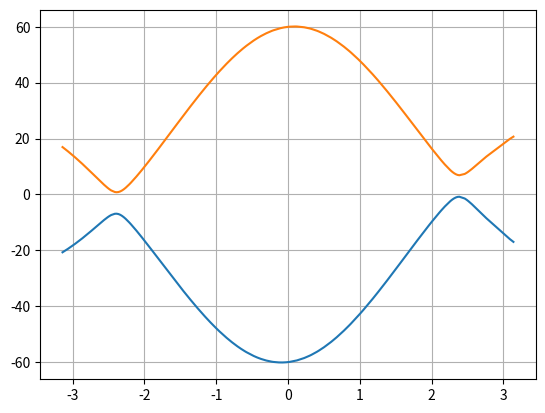

Reproduce this figure in Python.
#!/usr/bin/python

import sys
import numpy as np
import matplotlib.pyplot as plt
import matplotlib.tri as mtri
from mpl_toolkits.mplot3d import axes3d

#np.set_printoptions(threshold='nan')

#runfile = '%runfile%'
##property values
#Vx = %vx%
#Vy = %vy%
#Vz = %vz%
#delta = %delta% 
#t = %t%
#mu = Vz+%mufctr%*t
#alpha = %alphafctr%*t
runfile = 'test'
#property values
Vx = 0.
Vy = 20.
Vz = 100.
delta = 25.
t = 10.
mu = Vz+6*t
alpha = 0.5*t
a = 1.

yslice = True
contour_flag = False
plot_flag = True

# dimensions for the graph
#nr = %nrm%
nr = 250
d = 2*np.pi/(a*np.sqrt(3))
ds = d/nr
x = np.zeros(3*nr*(nr+1)+1)
y = np.zeros(3*nr*(nr+1)+1)

# build up the hexagonal domain with triangles
latticeCtr = 0
for i in range(nr+1):
  for j in range(nr+i+1):
    x[latticeCtr] = -np.sqrt(3)*d/2.+np.sqrt(3)*i*ds/2.
    y[latticeCtr] = d/2.+i*ds/2.-j*ds
    latticeCtr+=1
for i in range(nr):
  for j in range(2*nr-i):
    x[latticeCtr] = np.sqrt(3)*(i+1)*ds/2.
    y[latticeCtr] = d-(i+1)*ds/2.-j*ds
    latticeCtr+=1
triang = mtri.Triangulation(x,y)

# build the momentum axis to be utilized
k1 = a*x
k2 = a*(x-np.sqrt(3)*y)/2.
k3 = -a*(x+np.sqrt(3)*y)/2.
b1 = np.exp(-1.0j*np.pi/6.)
b2 = np.exp(1.0j*np.pi/6.)

# build the BdG Hamiltonian components
eps = -2.*t*(np.cos(k2) + np.cos(k3) + np.cos(k1)) -(mu-6*t)
#delP =2*delta*1j*(-np.exp(1j*4*np.pi/3.)*np.sin(k2) + np.exp(1j*5*np.pi/3.)*np.sin(k3) + np.sin(k1))
alpha1 = 2.*alpha*( -1.0j*np.sin(k1)+b1*np.sin(k2)+b2*np.sin(k3) )
alpha2 = np.conj(alpha1)
H_Z = np.matrix( [[Vz, Vx-1.0j*Vy, 0, 0],\
                  [Vx+1.0j*Vy, -Vz, 0, 0],\
                  [0, 0, -Vz, -Vx-1.0j*Vy],\
                  [0, 0, -Vx+1.0j*Vy, Vz]] )

# calculate the Energy spectrum
# this will be a 4x4 Hamiltonian, we will have to solve the eigenvalue problem at every coordinate point then categorize the energies correctly
E = np.zeros((4,np.size(x)))
idx = np.where(y==0)[0]
for i in range(np.size(x)):
  H_BdG = np.matrix( [[eps[i], alpha1[i], 0, delta],\
                      [alpha2[i], eps[i],-delta, 0],\
                      [0, -delta, -eps[i], alpha2[i]],\
                      [delta, 0, alpha1[i], -eps[i]]])
  H_BdG += H_Z
  energy, states = np.linalg.eigh(H_BdG)
  E[:,i] = np.real(energy)
  #E[:,i] = np.sort(np.real(energy))


band_gap = np.zeros(2)
band_gap[0] = np.max(E[1,:])
band_gap[1] = np.min(E[2,:])
#filename = './data/%s-tbr' % runfile
filename = './%s-tbr' % runfile
np.savetxt(filename+'-energy-band-gaps.txt', band_gap)

#plot energy band gap
fig = plt.figure()
if yslice == True:
  idx = np.where(y==0)[0]
  plt.grid(True)
  #plt.plot(x[idx],E[0,idx])
  plt.plot(x[idx],E[1,idx])
  plt.plot(x[idx],E[2,idx])
  #plt.plot(x[idx],E[3,idx])
elif contour_flag == True:
  triang = mtri.Triangulation(x,y)
  plt.axis('equal')
  plt.grid(True)
  plt.tricontour(triang,E[2,:], 25, cmap='plasma')
else:
  skipcols = 2
  ax = fig.add_subplot(111, projection = '3d')
  triang = mtri.Triangulation(x[::skipcols],y[::skipcols])
  # plot energy in k-space
  ax.xaxis.label.set_size(12)
  ax.yaxis.label.set_size(12)
  ax.zaxis.label.set_size(12)
  ax.set_xlim(-np.pi/a,np.pi/a)
  ax.set_ylim(-d,d)
  ax.set_xlabel(r'$k_x\ (1/a)$')
  ax.set_ylabel(r'$k_y\ (1/a)$')
  ax.set_zlabel(r'$\epsilon\ (t)$')
  ax.view_init(elev=10., azim=-60)
  ax.view_init(elev=0., azim=-90)
  ax.plot_trisurf(triang, E[0,::skipcols], cmap='viridis')
  ax.plot_trisurf(triang, E[1,::skipcols], cmap='viridis')
  ax.plot_trisurf(triang, E[2,::skipcols], cmap='viridis')
  ax.plot_trisurf(triang, E[3,::skipcols], cmap='viridis')
if plot_flag == True:
  plt.show()

#fig.savefig('fig-'+filename+'.pdf')
